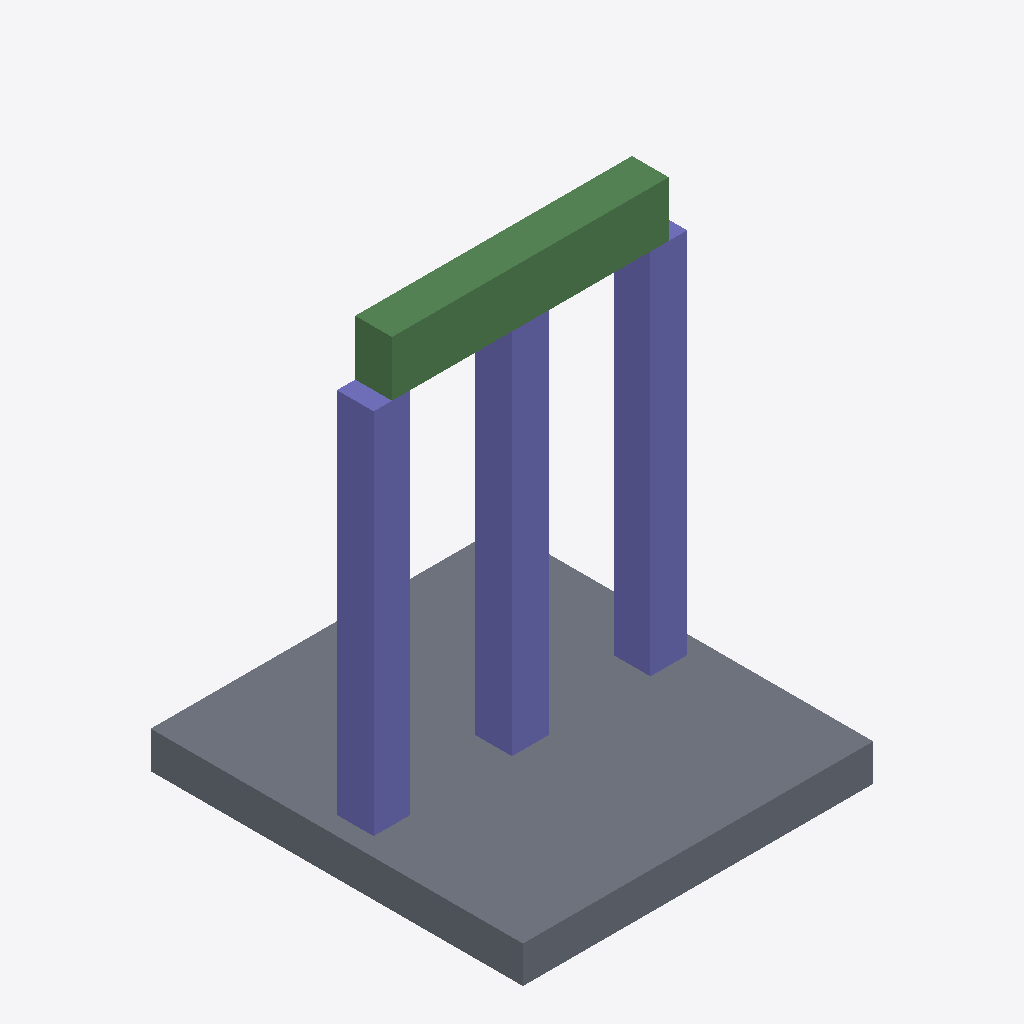
Isometric view of an IFC building model (IFC-SPF (STEP), schema IFC4, length unit millimetre), seen from the south-west, elements coloured by IFC class: 3 columns (violet), 2 beams (green), 1 slab (grey).
Extent 4.0 m × 4.2 m × 5.2 m (x, y, z). Elements (6): 3 IfcColumn, 2 IfcBeam, 1 IfcSlab.

HEADER;
FILE_DESCRIPTION(('ViewDefinition[DesignTransferView]'),'2;1');
FILE_NAME('DiTWP_UE_W25_52104058_IFC.ifc','2026-01-03T21:33:27+01:00',(''),(''),'IfcOpenShell 0.8.3-post1','Bonsai 0.8.3-post1','Nobody');
FILE_SCHEMA(('IFC4'));
ENDSEC;
DATA;
#1=IFCPROJECT('1lOquVvMD0MwI63gl$TFIF',$,'DiTWP IFC [058] - 52104058',$,$,$,$,(#16),#5);
#6=IFCSITE('10v448EP120BjbP6063RM0',$,'Site',$,$,$,$,$,$,$,$,$,$,$);
#7=IFCBUILDING('0yXq9qrmzDjhXBwIXbBp3t',$,'Building',$,$,$,$,$,$,$,$,$);
#8=IFCBUILDINGSTOREY('2Z5wrq9Av6nPVaVr8EYgBT',$,'Ground Floor',$,$,$,$,$,$,$);
#28=IFCSLAB('2mJpEDnAj27g1XHaNriWbY',$,'Slab_1',$,$,#40,#29,$,$);
#51=IFCCOLUMN('0Pdj$CAI91k8D0ltz_xLWc',$,'C1',$,$,#62,#52,$,$);
#73=IFCCOLUMN('1HN0J1JS13n8Hgr_zQUUrm',$,'C2',$,$,#84,#74,$,$);
#95=IFCCOLUMN('0hgvWdXc59OAZy3iIusXRn',$,'C3',$,$,#106,#96,$,$);
#117=IFCBEAM('0U7qeIe1r6OBtrFcjRA1IX',$,'Beam_1',$,$,#128,#118,$,$);
#136=IFCBEAM('2oLU8G6sj8DwP5AkMy1vPU',$,'Beam_2',$,$,#147,#137,$,$);
ENDSEC;
